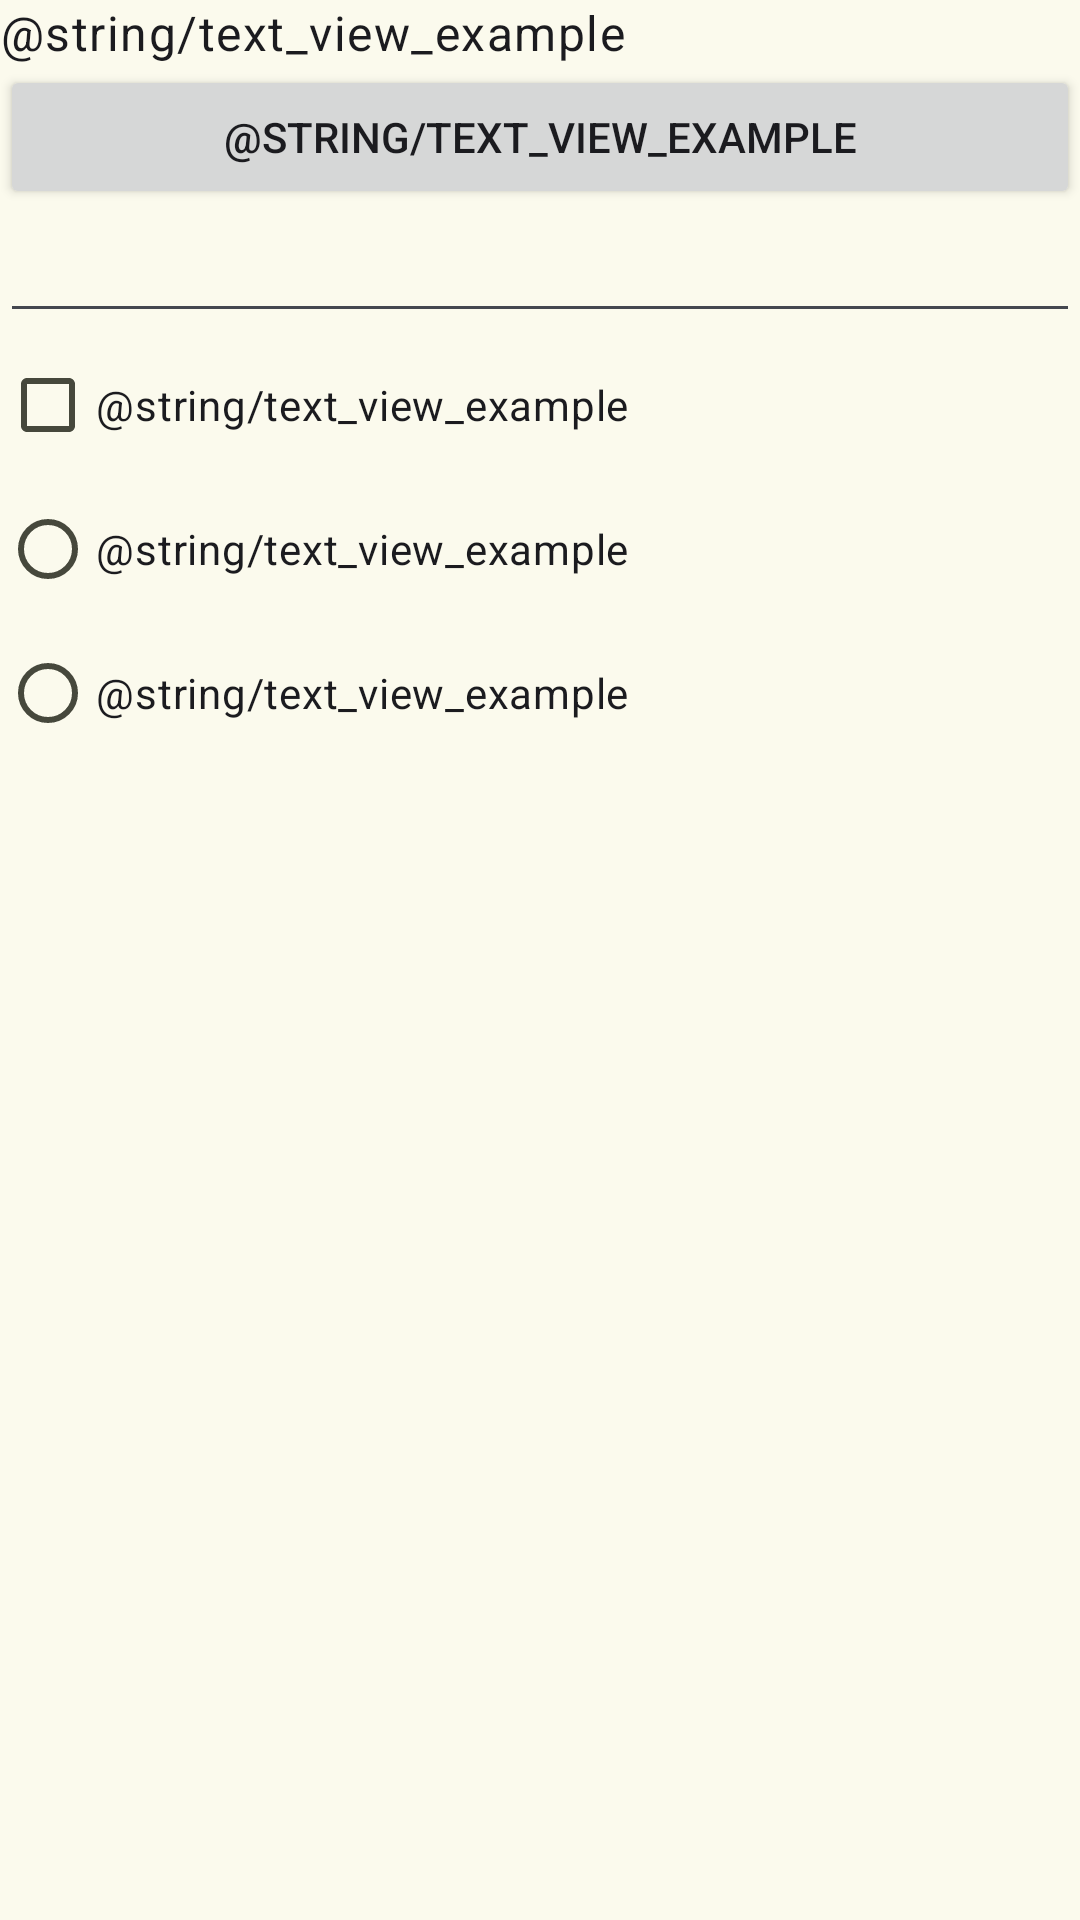

Here is an Android app screen rendered from its layout file. Give the layout XML and the strings, colors and styles it references.
<!-- AndroidManifest.xml: application theme AppTheme -->
<!-- res/layout/fragment_bottom.xml -->
<?xml version="1.0" encoding="utf-8"?>
<LinearLayout xmlns:android="http://schemas.android.com/apk/res/android"
    xmlns:tools="http://schemas.android.com/tools"
    android:layout_width="match_parent"
    android:layout_height="match_parent"
    android:orientation="vertical"
    tools:context=".presintation.fragment.BottomFragment">

    
    <TextView
        android:layout_width="match_parent"
        android:layout_height="wrap_content"
        android:textAppearance="?attr/textAppearanceBodyLarge"
        android:text="@string/text_view_example" />

    <Button
        android:layout_width="match_parent"
        android:layout_height="wrap_content"
        android:text="@string/text_view_example" />

    <EditText
        android:layout_width="match_parent"
        android:layout_height="wrap_content" />

    <CheckBox
        android:layout_width="match_parent"
        android:layout_height="wrap_content"
        android:text="@string/text_view_example" />

    <RadioGroup
        android:layout_width="match_parent"
        android:layout_height="wrap_content">

        <RadioButton
            android:layout_width="wrap_content"
            android:layout_height="wrap_content"
            android:text="@string/text_view_example" />

        <RadioButton
            android:layout_width="wrap_content"
            android:layout_height="wrap_content"
            android:text="@string/text_view_example" />

    </RadioGroup>

</LinearLayout>
<!-- resources referenced by this layout -->
<resources>
  <color name="md_theme_primary">#576421</color>
  <color name="md_theme_onPrimary">#FFFFFF</color>
  <color name="md_theme_primaryContainer">#DBEA98</color>
  <color name="md_theme_onPrimaryContainer">#404C09</color>
  <color name="md_theme_secondary">#5C6146</color>
  <color name="md_theme_onSecondary">#FFFFFF</color>
  <color name="md_theme_secondaryContainer">#E1E6C3</color>
  <color name="md_theme_onSecondaryContainer">#444930</color>
  <color name="md_theme_tertiary">#3A665D</color>
  <color name="md_theme_onTertiary">#FFFFFF</color>
  <color name="md_theme_tertiaryContainer">#BDECE0</color>
  <color name="md_theme_onTertiaryContainer">#214E45</color>
  <color name="md_theme_error">#BA1A1A</color>
  <color name="md_theme_onError">#FFFFFF</color>
  <color name="md_theme_errorContainer">#FFDAD6</color>
  <color name="md_theme_onErrorContainer">#93000A</color>
  <color name="md_theme_background">#FBFAED</color>
  <color name="md_theme_onBackground">#1B1C15</color>
  <color name="md_theme_surface">#FBFAED</color>
  <color name="md_theme_onSurface">#1B1C15</color>
  <color name="md_theme_surfaceVariant">#E3E4D3</color>
  <color name="md_theme_onSurfaceVariant">#46483C</color>
  <color name="md_theme_outline">#77786A</color>
  <color name="md_theme_outlineVariant">#C7C8B7</color>
  <color name="md_theme_inverseSurface">#303129</color>
  <color name="md_theme_inverseOnSurface">#F2F1E5</color>
  <color name="md_theme_inversePrimary">#BFCE7F</color>
  <color name="md_theme_primaryFixed">#DBEA98</color>
  <color name="md_theme_onPrimaryFixed">#181E00</color>
  <color name="md_theme_primaryFixedDim">#BFCE7F</color>
  <color name="md_theme_onPrimaryFixedVariant">#404C09</color>
  <color name="md_theme_secondaryFixed">#E1E6C3</color>
  <color name="md_theme_onSecondaryFixed">#191D08</color>
  <color name="md_theme_secondaryFixedDim">#C5CAA8</color>
  <color name="md_theme_onSecondaryFixedVariant">#444930</color>
  <color name="md_theme_tertiaryFixed">#BDECE0</color>
  <color name="md_theme_onTertiaryFixed">#00201B</color>
  <color name="md_theme_tertiaryFixedDim">#A1D0C4</color>
  <color name="md_theme_onTertiaryFixedVariant">#214E45</color>
  <color name="md_theme_surfaceDim">#DBDBCE</color>
  <color name="md_theme_surfaceBright">#FBFAED</color>
  <color name="md_theme_surfaceContainerLowest">#FFFFFF</color>
  <color name="md_theme_surfaceContainerLow">#F5F4E7</color>
  <color name="md_theme_surfaceContainer">#EFEEE2</color>
  <color name="md_theme_surfaceContainerHigh">#EAE9DC</color>
  <color name="md_theme_surfaceContainerHighest">#E4E3D7</color>
</resources>
